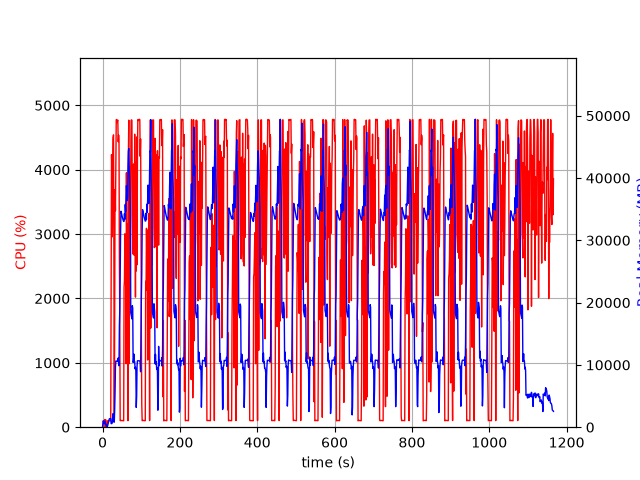

The file beside this chart, header and first rows:
elapsed_time, nproc, cpu, mem_real, mem_virtual
3.8623809814453125e-05, 1, 0.0, 8.023, 3185
1.006, 5, 23.8, 510.3, 2581
2.015, 5, 101.1, 1004, 3205
3.024, 5, 100.3, 732.3, 2634
4.031, 3, 100.2, 644.8, 2238
5.039, 3, 99.2, 736.9, 2350
6.048, 4, 119.2, 992.7, 2985
7.055, 4, 2.0, 428.8, 2112
8.062, 5, 116.2, 532.7, 2578
9.07, 3, 0.0, 329.8, 1774
10.08, 3, 1.0, 270.7, 1693
11.08, 3, 3.0, 304.2, 1744
12.09, 1, 13.9, 66.76, 728.6
13.1, 1, 99.2, 236.7, 1333
14.11, 1, 100.2, 504.7, 1973
15.12, 1, 100.3, 760.7, 3253
16.12, 1, 99.2, 1039, 3253
17.13, 1, 100.2, 1273, 5819
18.14, 1, 100.1, 1379, 5307
19.15, 1, 99.3, 1379, 5307
20.16, 1, 100.1, 1379, 5307
21.17, 1, 100.1, 1379, 5307
22.18, 1, 2326, 572.3, 9289
23.2, 1, 4234, 569.9, 9311
24.23, 1, 3957, 581.9, 9341
25.24, 1, 2957, 773.5, 9905
26.25, 1, 4003, 1669, 9905
27.27, 1, 4493, 2181, 9905
28.29, 1, 4541, 1415, 9905
29.31, 1, 2751, 811.7, 10957
30.32, 1, 99.3, 811.7, 10957
31.33, 1, 1609, 2751, 10517
32.37, 1, 3689, 5754, 13589
33.38, 1, 3363, 9728, 21291
34.4, 1, 4178, 10624, 21291
35.42, 1, 4776, 10615, 21291
36.44, 1, 4780, 10615, 21291
37.46, 1, 4733, 10615, 21291
38.48, 1, 4756, 10599, 21291
39.5, 1, 4770, 10599, 21291
40.52, 1, 4434, 11111, 21291
41.54, 1, 4539, 10343, 21291
42.56, 1, 4459, 9855, 23133
43.57, 1, 2582, 16382, 36410
44.58, 1, 1668, 18751, 56890
45.59, 1, 103.1, 24078, 56890
46.6, 1, 101.2, 31108, 56890
47.6, 1, 104.2, 34671, 56890
48.61, 1, 103.3, 34443, 56890
49.62, 1, 105.1, 34148, 56890
50.63, 1, 102.3, 33883, 56890
51.63, 1, 104.3, 33591, 56890
52.64, 1, 102.2, 33372, 56890
53.65, 1, 101.1, 33193, 56890
54.66, 1, 99.0, 33027, 56890
55.67, 1, 2174, 33080, 56890
56.69, 1, 2277, 34292, 56890
57.71, 1, 3004, 33369, 56890
58.72, 1, 2963, 35757, 56890
59.75, 1, 2620, 34593, 56890
... 1,090 more rows
